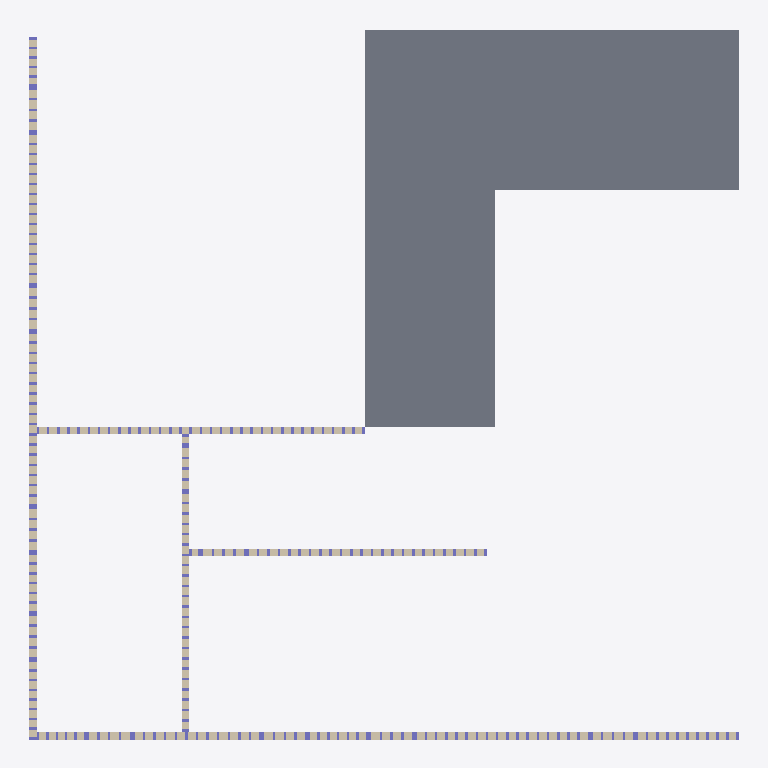
Plan cut of the same IFC building model at storey 'Level 2' (level 3.05 m, cut at 4.45 m), seen from above with north up, elements coloured by IFC class: 5 walls (beige), 2 slabs (grey). Cut surfaces are drawn darker.
Extent 14.2 m × 14.2 m × 3.0 m (x, y, z). Storeys (2): Level 1 at 0.00 m; Level 2 at 3.05 m. Elements (913): 876 IfcColumnStandardCase, 15 IfcWindow, 12 IfcWall, 8 IfcDoor, 2 IfcSlab.

HEADER;
FILE_DESCRIPTION((''),'2;1');
FILE_NAME('','2018-06-19T15:36:50',(''),(''),'Xbim File Processor version 4.0.0.0','Xbim version 4.0.0.0','');
FILE_SCHEMA(('IFC4'));
ENDSEC;
DATA;
#115=IFCPROJECT('2wcrS3D7f1IOJ_bGyDhXqs',#42,'Project Number',$,$,'Project Name','Project Status',(#106),#101);
#2042=IFCSITE('2wcrS3D7f1IOJ_bGyDhXqq',#42,'Default',$,'',#2041,$,$,.ELEMENT.,$,$,$,$,$);
#130=IFCBUILDING('2wcrS3D7f1IOJ_bGyDhXqt',#42,'',$,$,#33,$,'',.ELEMENT.,$,$,$);
#143=IFCBUILDINGSTOREY('2wcrS3D7f1IOJ_bG$oKUBO',#42,'Level 1',$,$,#141,$,'Level 1',.ELEMENT.,0.0);
#149=IFCBUILDINGSTOREY('2wcrS3D7f1IOJ_bG$oKSGS',#42,'Level 2',$,$,#148,$,'Level 2',.ELEMENT.,9.99999999999844);
#1418=IFCSLAB('3_Sukep2PAyuAfpSk3qH06',#42,'Floor:Generic - 12":309095',$,'Floor:Generic - 12"',#1388,#1414,'309095',.FLOOR.);
#891=IFCSLAB('3_Sukep2PAyuAfpSk3qHC1',#42,'Floor:Generic - 12":308320',$,'Floor:Generic - 12"',#854,#887,'308320',.FLOOR.);
#353=IFCWALL('3_Sukep2PAyuAfpSk3qHL5',#42,'Basic Wall:Generic - 6":307748',$,'Basic Wall:Generic - 6":219',#331,#349,'307748',.NOTDEFINED.);
#395=IFCWALL('3_Sukep2PAyuAfpSk3qHL4',#42,'Basic Wall:Generic - 6":307749',$,'Basic Wall:Generic - 6":219',#373,#391,'307749',.NOTDEFINED.);
#536=IFCWALL('3_Sukep2PAyuAfpSk3qHLV',#42,'Basic Wall:Generic - 6":307774',$,'Basic Wall:Generic - 6":219',#514,#532,'307774',.NOTDEFINED.);
#738=IFCWALL('3_Sukep2PAyuAfpSk3qHKl',#42,'Basic Wall:Generic - 6":307790',$,'Basic Wall:Generic - 6":219',#716,#734,'307790',.NOTDEFINED.);
#576=IFCWALL('3_Sukep2PAyuAfpSk3qHKZ',#42,'Basic Wall:Generic - 6":307778',$,'Basic Wall:Generic - 6":219',#554,#572,'307778',.NOTDEFINED.);
ENDSEC;